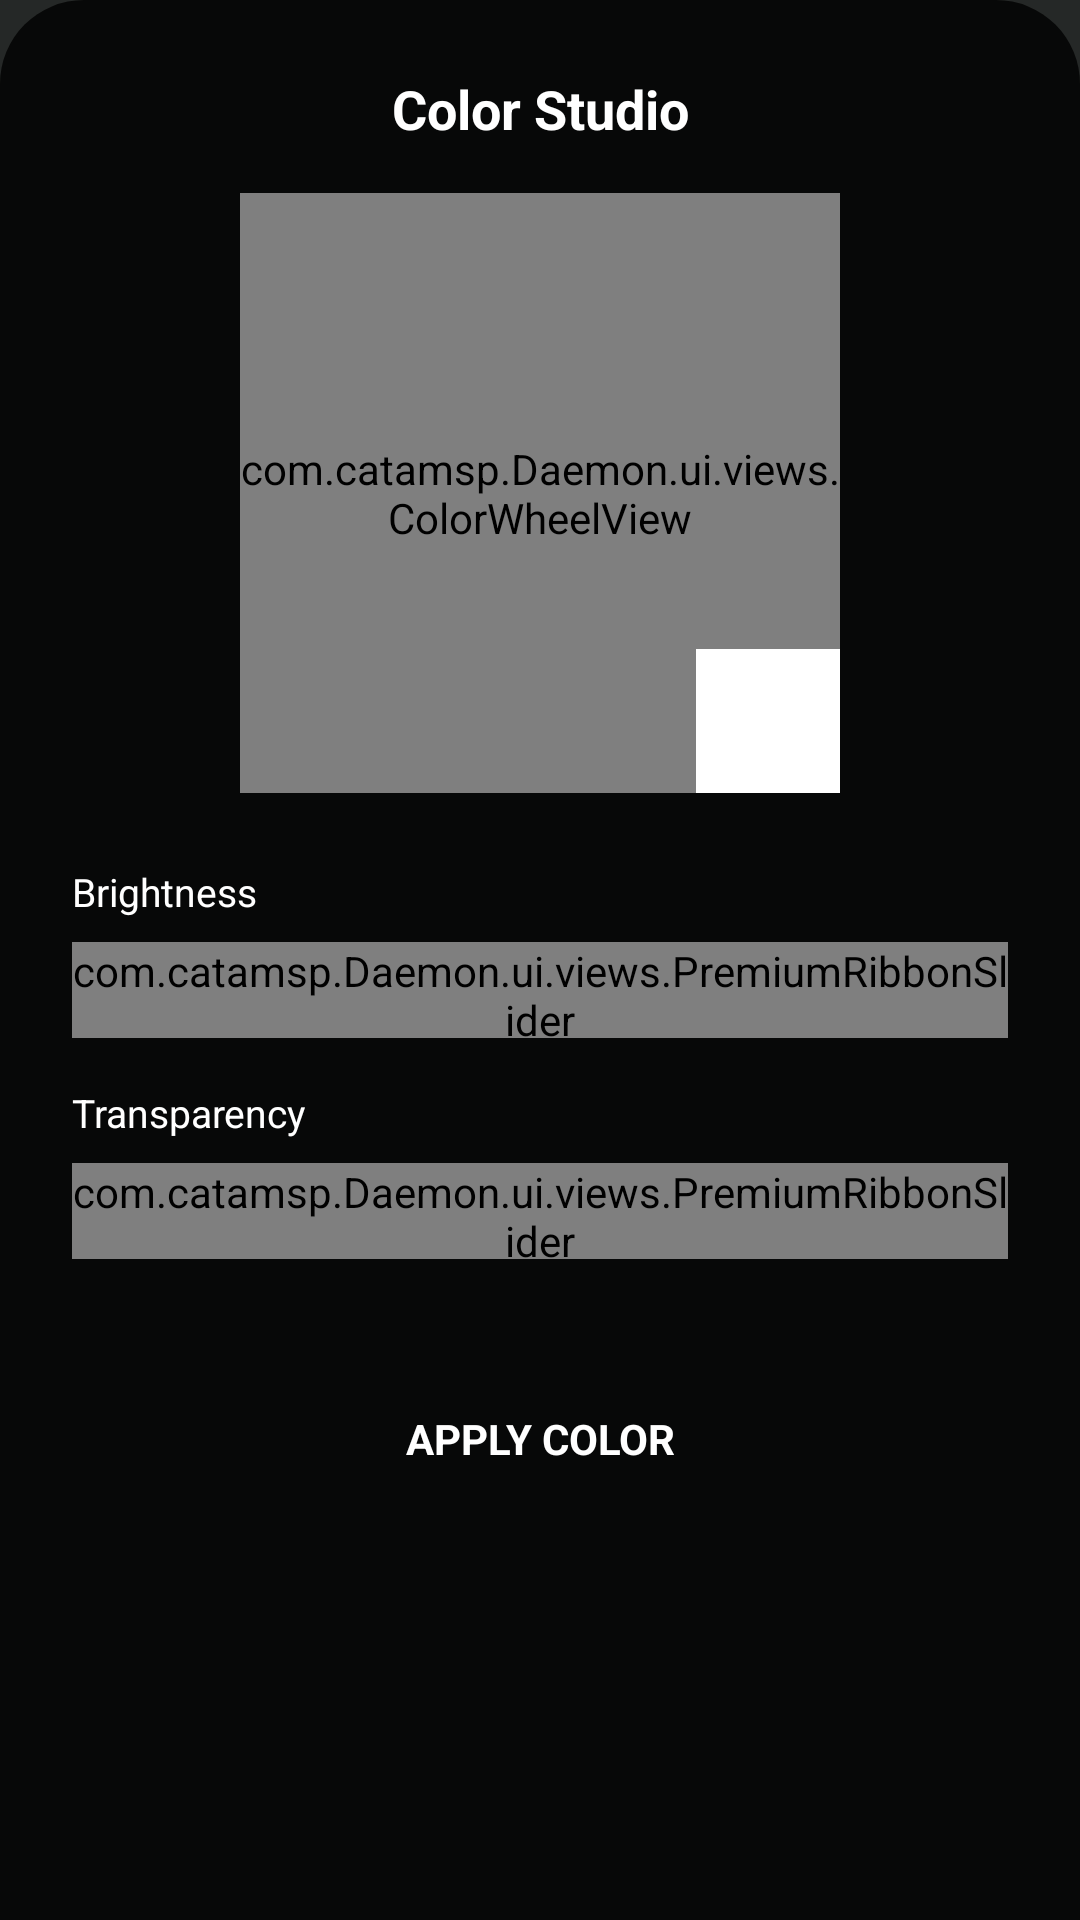

Android layout source for this screen:
<!-- AndroidManifest.xml: application theme launcherBaseTheme -->
<!-- res/layout/dialog_color_wheel.xml -->
<?xml version="1.0" encoding="utf-8"?>
<LinearLayout xmlns:android="http://schemas.android.com/apk/res/android"
    xmlns:app="http://schemas.android.com/apk/res-auto"
    xmlns:tools="http://schemas.android.com/tools"
    android:layout_width="match_parent"
    android:layout_height="wrap_content"
    android:background="@drawable/bottom_sheet_background_minimal"
    android:orientation="vertical"
    android:padding="24dp">

    <TextView
        android:id="@+id/color_picker_title"
        android:layout_width="match_parent"
        android:layout_height="wrap_content"
        android:text="Color Studio"
        android:textSize="18sp"
        android:textStyle="bold"
        android:gravity="center"
        android:layout_marginBottom="16dp" />

    <androidx.constraintlayout.widget.ConstraintLayout
        android:layout_width="match_parent"
        android:layout_height="wrap_content"
        android:layout_marginBottom="24dp">

        <com.catamsp.Daemon.ui.views.ColorWheelView
            android:id="@+id/color_wheel"
            android:layout_width="0dp"
            android:layout_height="200dp"
            app:layout_constraintDimensionRatio="1:1"
            app:layout_constraintEnd_toEndOf="parent"
            app:layout_constraintStart_toStartOf="parent"
            app:layout_constraintTop_toTopOf="parent" />

        <View
            android:id="@+id/color_preview_box"
            android:layout_width="48dp"
            android:layout_height="48dp"
            android:background="@android:color/white"
            app:layout_constraintBottom_toBottomOf="@id/color_wheel"
            app:layout_constraintEnd_toEndOf="@id/color_wheel" />

    </androidx.constraintlayout.widget.ConstraintLayout>

    <TextView
        android:layout_width="match_parent"
        android:layout_height="wrap_content"
        android:text="Brightness"
        android:textSize="13sp"
        android:layout_marginBottom="8dp" />

    <com.catamsp.Daemon.ui.views.PremiumRibbonSlider
        android:id="@+id/brightness_slider"
        android:layout_width="match_parent"
        android:layout_height="32dp"
        android:layout_marginBottom="16dp" />

    <TextView
        android:layout_width="match_parent"
        android:layout_height="wrap_content"
        android:text="Transparency"
        android:textSize="13sp"
        android:layout_marginBottom="8dp" />

    <com.catamsp.Daemon.ui.views.PremiumRibbonSlider
        android:id="@+id/alpha_slider"
        android:layout_width="match_parent"
        android:layout_height="32dp"
        android:layout_marginBottom="32dp" />

    <TextView
        android:id="@+id/btn_apply_color"
        android:layout_width="match_parent"
        android:layout_height="56dp"
        android:background="@drawable/ribbon_button_selector"
        android:gravity="center"
        android:text="Apply Color"
        android:textAllCaps="true"
        android:textSize="14sp"
        android:textStyle="bold"
        android:clickable="true"
        android:focusable="true" />

</LinearLayout>
<!-- resources referenced by this layout -->
<resources>
  <!-- drawable bottom_sheet_background_minimal (drawable) -->
  <?xml version="1.0" encoding="utf-8"?>
  <shape xmlns:android="http://schemas.android.com/apk/res/android">
      <solid android:color="#CC000000" /> 
      <corners
          android:topLeftRadius="28dp"
          android:topRightRadius="28dp" />
  </shape>
  <!-- drawable ribbon_button_selector (drawable) -->
  <?xml version="1.0" encoding="utf-8"?>
  <selector xmlns:android="http://schemas.android.com/apk/res/android">
      <item android:state_pressed="true">
          <shape android:shape="rectangle">
              <solid android:color="#40FFFFFF" />
              <corners android:radius="8dp" />
          </shape>
      </item>
      <item android:state_focused="true">
          <shape android:shape="rectangle">
              <solid android:color="#20FFFFFF" />
              <corners android:radius="8dp" />
          </shape>
      </item>
      <item>
          <shape android:shape="rectangle">
              <corners android:radius="8dp" />
          </shape>
      </item>
  </selector>
  <style name="launcherBaseTheme" parent="Theme.MaterialComponents.DayNight.NoActionBar">
          <item name="colorPrimary">@color/daemonTheme_background_color</item>
          <item name="colorPrimaryDark">@color/daemonTheme_background_color</item>
          <item name="colorAccent">@color/daemonTheme_accent_color</item>
          <item name="android:colorBackground">@color/daemonTheme_background_color</item>
  
          <item name="android:textColor">@color/daemonTheme_text_color</item>
          <item name="android:textColorSecondary">?android:textColor</item>
          <item name="android:textColorPrimary">?android:textColor</item>
          <item name="android:textColorHint">?android:textColor</item>
  
          <item name="android:buttonStyle">@style/Widget.AppCompat.Button.Colored</item>
          <item name="colorButtonNormal">?colorAccent</item>
          <item name="cardBackgroundColor">@color/cardview_dark_background</item>
  
          
  
          <item name="android:windowDisablePreview">true</item>
          <item name="android:windowAnimationStyle">@style/WindowFadeTransition</item>
      </style>
  <color name="daemonTheme_background_color">#252827</color>
  <color name="daemonTheme_accent_color">#5555ff</color>
  <color name="daemonTheme_text_color">#fff</color>
  <style name="WindowFadeTransition">
          <item name="android:windowEnterAnimation">@android:anim/fade_in</item>
          <item name="android:windowExitAnimation">@android:anim/fade_out</item>
      </style>
</resources>
